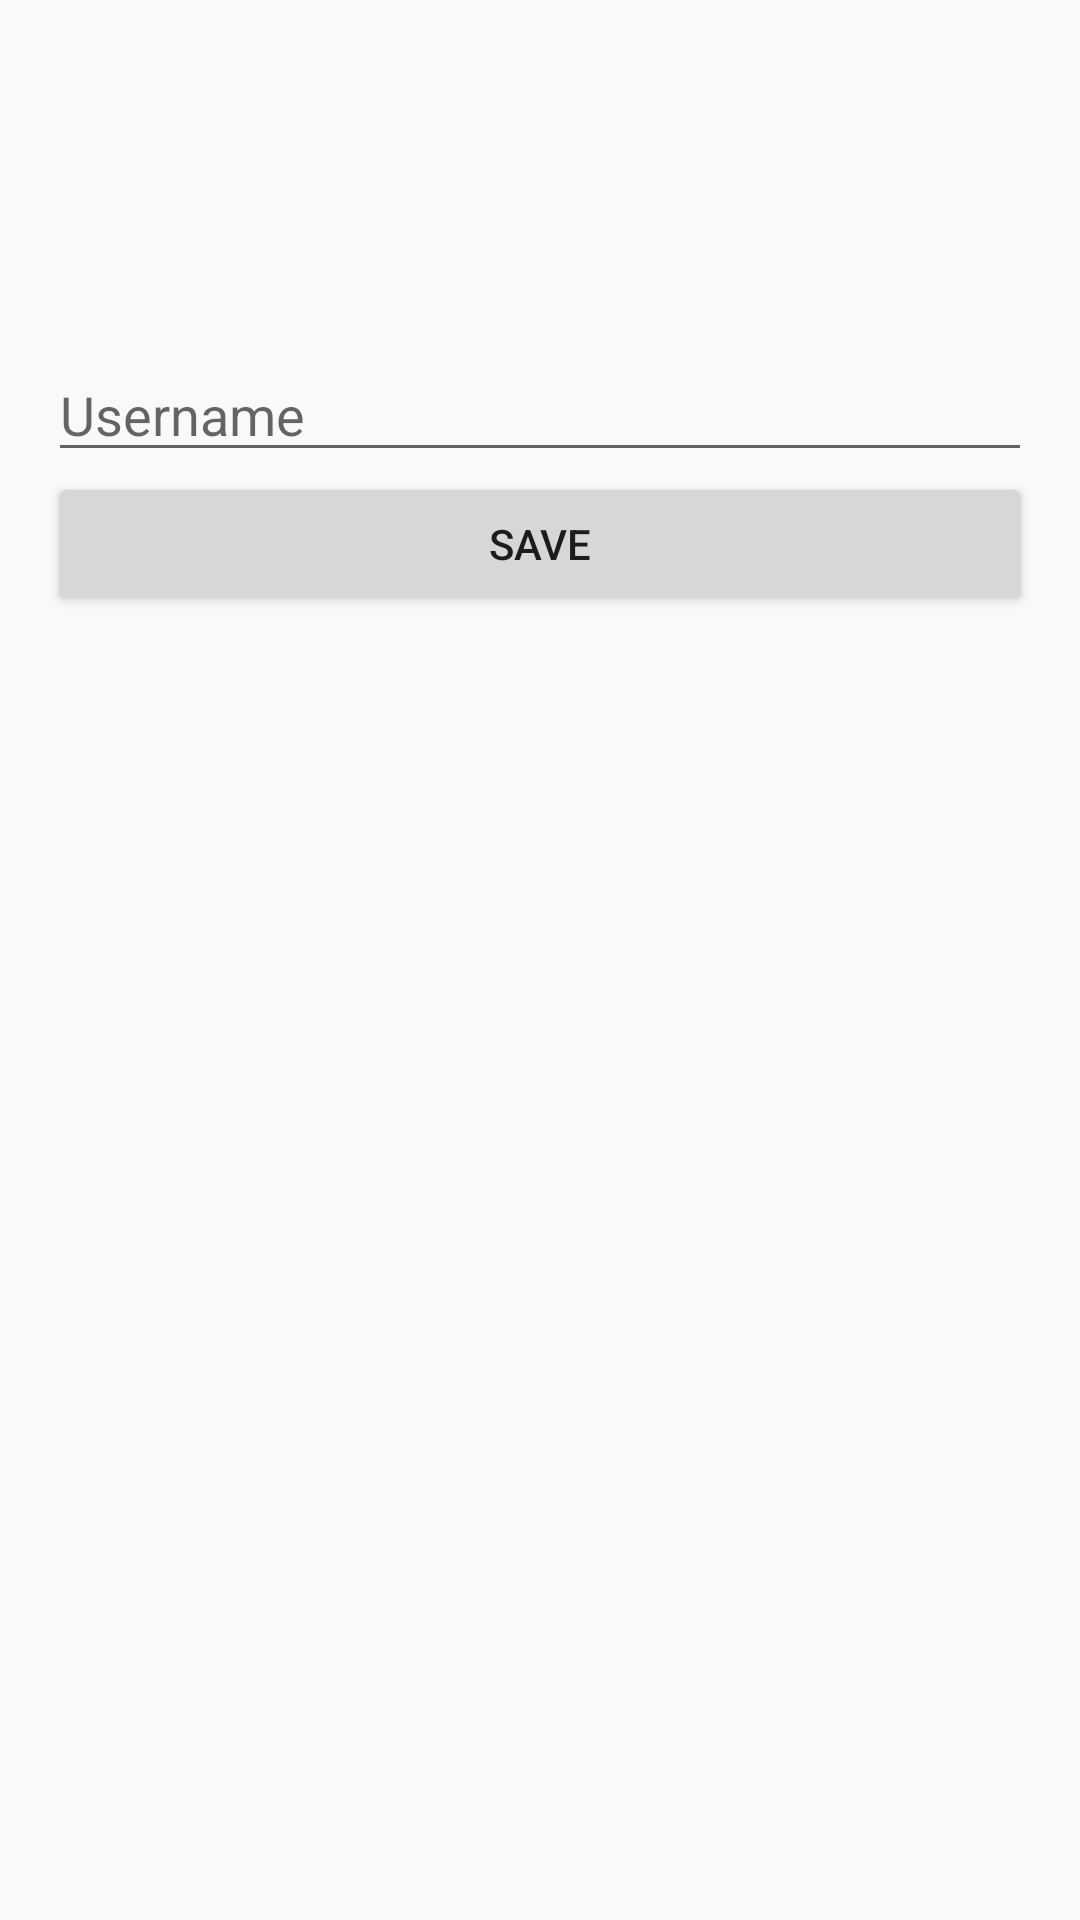

This screen was rendered from an Android layout file. Write that file and the resources it references.
<!-- AndroidManifest.xml: application theme Theme.ChatsApp -->
<!-- res/layout/activity_profile_setup.xml -->
<?xml version="1.0" encoding="utf-8"?>
<androidx.constraintlayout.widget.ConstraintLayout xmlns:android="http://schemas.android.com/apk/res/android"
    xmlns:app="http://schemas.android.com/apk/res-auto"
    xmlns:tools="http://schemas.android.com/tools"
    android:id="@+id/main"
    android:layout_width="match_parent"
    android:layout_height="match_parent"
    tools:context=".ProfileSetupActivity">

    <LinearLayout
        xmlns:android="http://schemas.android.com/apk/res/android"
        android:layout_width="match_parent"
        android:layout_height="match_parent"
        android:orientation="vertical"
        android:padding="16dp">

        <ImageView
            android:id="@+id/profile_image"
            android:layout_width="100dp"
            android:layout_height="100dp"
            android:src="@mipmap/ic_launcher" />

        <EditText
            android:id="@+id/username"
            android:layout_width="match_parent"
            android:layout_height="wrap_content"
            android:hint="Username" />

        <Button
            android:id="@+id/btn_save"
            android:layout_width="match_parent"
            android:layout_height="wrap_content"
            android:text="Save" />
    </LinearLayout>


</androidx.constraintlayout.widget.ConstraintLayout>
<!-- resources referenced by this layout -->
<resources>
  <!-- mipmap ic_launcher (mipmap-anydpi-v26) -->
  <adaptive-icon xmlns:android="http://schemas.android.com/apk/res/android">
      <background android:drawable="@drawable/ic_background" />
      <foreground android:drawable="@drawable/ic_foreground" />
  </adaptive-icon>
  <style name="Theme.ChatsApp" parent="Theme.MaterialComponents.DayNight.DarkActionBar">
          
          <item name="colorPrimary">@color/lightPrimary</item>
          <item name="colorPrimaryVariant">@color/lightPrimaryVariant</item>
          <item name="colorOnPrimary">@color/black</item>
  
          
          <item name="colorSecondary">@color/lightSecondary</item>
          <item name="colorSecondaryVariant">@color/lightSecondaryVariant</item>
          <item name="colorOnSecondary">@color/white</item>
  
          
          <item name="android:statusBarColor" tools:targetApi="l">?attr/colorPrimaryVariant</item>
  
          
          <item name="android:colorBackground">@color/lightBackground</item>
          <item name="colorOnBackground">@color/black</item>
  
          
          <item name="colorSurface">@color/lightSurface</item>
          <item name="colorOnSurface">@color/black</item>
  
          
          <item name="selectableItemBackground">@drawable/selectable_background_light</item>
  
  
  
  
  
  
  
  
      </style>
  <!-- drawable ic_background (drawable) -->
  <vector xmlns:android="http://schemas.android.com/apk/res/android"
      android:width="108dp"
      android:height="108dp"
      android:viewportWidth="108"
      android:viewportHeight="108">
      <path
          android:fillColor="@color/demo_light_transparent"
          android:pathData="M0,0h108v108H0z"/>
  </vector>
  <!-- drawable ic_foreground (drawable) -->
  <vector xmlns:android="http://schemas.android.com/apk/res/android"
      android:width="108dp"
      android:height="108dp"
      android:viewportWidth="52"
      android:viewportHeight="55">
  
      
      <path
          android:fillColor="@color/demo_light_transparent"
          android:pathData="M0,0h60v60H0z"/>
  
      
      <path
          android:fillColor="@color/whatsAppColor"
          android:pathData="M38.585,22.67h-0.842v9.255c0,1.441 -0.839,2.744 -2.521,2.744H21.743v0.44c0,1.274 1.449,2.56 2.937,2.56h12.599l4.82,2.834L38.4,37.669h0.185c1.487,0 2.158,-1.283 2.158,-2.56V24.867C40.743,23.593 40.072,22.67 38.585,22.67z"/>
      <path
          android:fillColor="@color/whatsAppColor_icon"
          android:pathData="M32.762,16.24H13.622C11.938,16.24 10,17.736 10,19.178v11.6c0,1.328 1.642,2.287 3.217,2.435l-1.025,3.891L18.76,33.24h14.002c1.684,0 3.238,-1.021 3.238,-2.462V21.393V19.178C36,17.736 34.445,16.24 32.762,16.24zM16.542,26.032c-0.955,0 -1.729,-0.774 -1.729,-1.729s0.774,-1.729 1.729,-1.729c0.954,0 1.729,0.774 1.729,1.729S17.496,26.032 16.542,26.032zM23,26.032c-0.955,0 -1.729,-0.774 -1.729,-1.729S22.045,22.574 23,22.574s1.729,0.774 1.729,1.729S23.955,26.032 23,26.032zM29.459,26.032c-0.955,0 -1.73,-0.774 -1.73,-1.729s0.775,-1.729 1.73,-1.729c0.953,0 1.729,0.774 1.729,1.729S30.412,26.032 29.459,26.032z"/>
  </vector>
  <color name="lightPrimary">#1dab61</color>
  <color name="lightPrimaryVariant">@color/colorPrimaryDark</color>
  <color name="black">#FF000000</color>
  <color name="lightSecondary">#1dab61</color>
  <color name="lightSecondaryVariant">#1dab61</color>
  <color name="white">#FFFFFFFF</color>
  <color name="lightBackground">#F9F9F9</color>
  <color name="lightSurface">#FFFFFF</color>
  <!-- drawable selectable_background_light (drawable) -->
  <selector xmlns:android="http://schemas.android.com/apk/res/android">
      <item android:state_pressed="true">
          <shape>
              <solid android:color="#E0E0E0" />
          </shape>
      </item>
      <item>
          <shape>
              <solid android:color="@android:color/transparent" />
          </shape>
      </item>
  </selector>
  <color name="whatsAppColor">#0b6156</color>
  <color name="whatsAppColor_icon">#25D366</color>
  <color name="colorPrimaryDark">#1dab61</color>
</resources>
